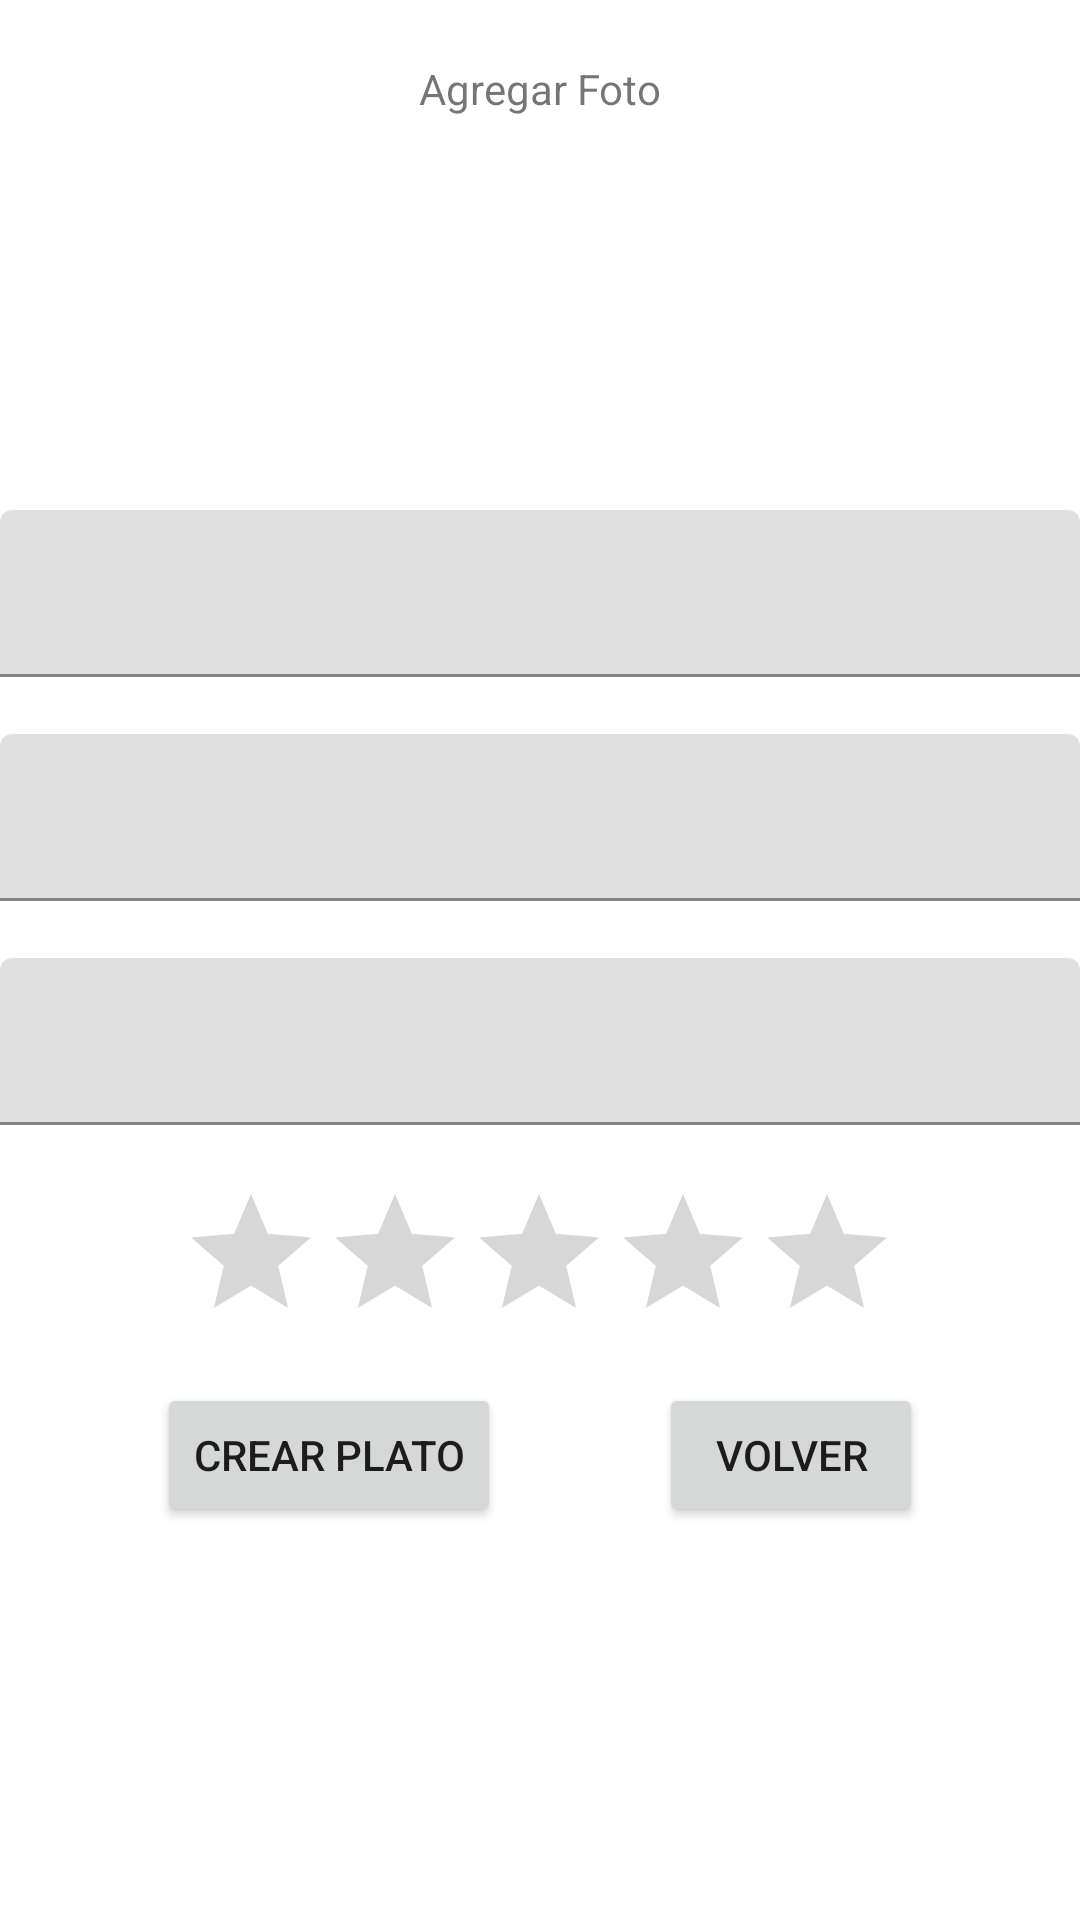

The Android layout XML behind this screen, and the referenced resources:
<!-- AndroidManifest.xml: application theme Theme.MainComida -->
<!-- res/layout/activity_crear_plato.xml -->
<?xml version="1.0" encoding="utf-8"?>
<androidx.constraintlayout.widget.ConstraintLayout xmlns:android="http://schemas.android.com/apk/res/android"
    xmlns:app="http://schemas.android.com/apk/res-auto"
    xmlns:tools="http://schemas.android.com/tools"
    android:layout_width="match_parent"
    android:layout_height="match_parent"
    android:background="@drawable/background"
    tools:context=".crearPlato">

    <ImageView
        android:id="@+id/iv_crearPlato"
        android:layout_width="168dp"
        android:layout_height="151dp"
        app:layout_constraintBottom_toTopOf="@+id/textView"
        app:layout_constraintEnd_toEndOf="parent"
        app:layout_constraintStart_toStartOf="parent"
        app:layout_constraintTop_toTopOf="parent"
        app:srcCompat="@drawable/logito" />

    <TextView
        android:id="@+id/textView"
        android:layout_width="wrap_content"
        android:layout_height="wrap_content"
        android:text="Nombre del Plato:"
        android:textColor="#FFFFFF"
        android:textStyle="bold"
        app:layout_constraintBottom_toTopOf="@+id/textInputLayout2"
        app:layout_constraintStart_toStartOf="parent"
        app:layout_constraintTop_toBottomOf="@+id/iv_crearPlato" />

    <com.google.android.material.textfield.TextInputLayout
        android:id="@+id/textInputLayout2"
        android:layout_width="0dp"
        android:layout_height="wrap_content"
        app:layout_constraintBottom_toTopOf="@+id/textView2"
        app:layout_constraintEnd_toEndOf="parent"
        app:layout_constraintStart_toStartOf="parent"
        app:layout_constraintTop_toBottomOf="@+id/textView">

        <com.google.android.material.textfield.TextInputEditText
            android:id="@+id/et_nombre_crear"
            android:layout_width="match_parent"
            android:layout_height="match_parent" />
    </com.google.android.material.textfield.TextInputLayout>

    <TextView
        android:id="@+id/textView2"
        android:layout_width="wrap_content"
        android:layout_height="wrap_content"
        android:text="Autor:"
        android:textColor="#FFFFFF"
        android:textStyle="bold"
        app:layout_constraintBottom_toTopOf="@+id/textInputLayout3"
        app:layout_constraintStart_toStartOf="parent"
        app:layout_constraintTop_toBottomOf="@+id/textInputLayout2" />

    <com.google.android.material.textfield.TextInputLayout
        android:id="@+id/textInputLayout3"
        android:layout_width="0dp"
        android:layout_height="wrap_content"
        app:layout_constraintBottom_toTopOf="@+id/textView3"
        app:layout_constraintEnd_toEndOf="parent"
        app:layout_constraintStart_toStartOf="parent"
        app:layout_constraintTop_toBottomOf="@+id/textView2">

        <com.google.android.material.textfield.TextInputEditText
            android:id="@+id/et_autor_crear"
            android:layout_width="match_parent"
            android:layout_height="wrap_content" />
    </com.google.android.material.textfield.TextInputLayout>

    <TextView
        android:id="@+id/textView3"
        android:layout_width="wrap_content"
        android:layout_height="wrap_content"
        android:text="Personas:"
        android:textColor="#FFFFFF"
        android:textStyle="bold"
        app:layout_constraintBottom_toTopOf="@+id/textInputLayout4"
        app:layout_constraintStart_toStartOf="parent"
        app:layout_constraintTop_toBottomOf="@+id/textInputLayout3" />

    <com.google.android.material.textfield.TextInputLayout
        android:id="@+id/textInputLayout4"
        android:layout_width="0dp"
        android:layout_height="wrap_content"
        app:layout_constraintBottom_toTopOf="@+id/textView4"
        app:layout_constraintEnd_toEndOf="parent"
        app:layout_constraintStart_toStartOf="parent"
        app:layout_constraintTop_toBottomOf="@+id/textView3">

        <com.google.android.material.textfield.TextInputEditText
            android:id="@+id/et_personas_crear"
            android:layout_width="match_parent"
            android:layout_height="wrap_content"
            android:inputType="number"
            android:phoneNumber="true" />
    </com.google.android.material.textfield.TextInputLayout>

    <TextView
        android:id="@+id/textView4"
        android:layout_width="wrap_content"
        android:layout_height="wrap_content"
        android:text="Puntuación:"
        android:textColor="#FFFFFF"
        android:textStyle="bold"
        app:layout_constraintBottom_toTopOf="@+id/rb_crear"
        app:layout_constraintStart_toStartOf="parent"
        app:layout_constraintTop_toBottomOf="@+id/textInputLayout4" />

    <RatingBar
        android:id="@+id/rb_crear"
        android:layout_width="wrap_content"
        android:layout_height="wrap_content"
        android:progressTint="@color/purple_200"
        app:layout_constraintEnd_toEndOf="parent"
        app:layout_constraintHorizontal_bias="0.497"
        app:layout_constraintStart_toStartOf="parent"
        app:layout_constraintTop_toBottomOf="@+id/textView4" />

    <Button
        android:id="@+id/btn_crearPlato"
        android:layout_width="wrap_content"
        android:layout_height="wrap_content"
        android:layout_marginTop="10dp"
        android:text="Crear plato"
        app:layout_constraintEnd_toStartOf="@+id/btn_volverCrear"
        app:layout_constraintHorizontal_bias="0.5"
        app:layout_constraintStart_toStartOf="parent"
        app:layout_constraintTop_toBottomOf="@+id/rb_crear" />

    <Button
        android:id="@+id/btn_volverCrear"
        android:layout_width="wrap_content"
        android:layout_height="wrap_content"
        android:text="Volver"
        app:layout_constraintBottom_toBottomOf="@+id/btn_crearPlato"
        app:layout_constraintEnd_toEndOf="parent"
        app:layout_constraintHorizontal_bias="0.5"
        app:layout_constraintStart_toEndOf="@+id/btn_crearPlato" />

    <TextView
        android:id="@+id/textView5"
        android:layout_width="wrap_content"
        android:layout_height="wrap_content"
        android:layout_marginTop="20dp"
        android:clickable="false"
        android:text="Agregar Foto"
        app:layout_constraintEnd_toEndOf="parent"
        app:layout_constraintStart_toStartOf="parent"
        app:layout_constraintTop_toTopOf="parent" />

</androidx.constraintlayout.widget.ConstraintLayout>
<!-- resources referenced by this layout -->
<resources>
  <color name="purple_200">#FCAB10</color>
  <style name="Theme.MainComida" parent="Theme.MaterialComponents.DayNight.DarkActionBar">
          
          <item name="colorPrimary">@color/purple_500</item>
          <item name="colorPrimaryVariant">@color/purple_700</item>
          <item name="colorOnPrimary">@color/white</item>
          
          <item name="colorSecondary">@color/teal_200</item>
          <item name="colorSecondaryVariant">@color/teal_700</item>
          <item name="colorOnSecondary">@color/black</item>
          
          <item name="android:statusBarColor" tools:targetApi="l">?attr/colorPrimaryVariant</item>
          
      </style>
  <color name="purple_500">#FCAB10</color>
  <color name="purple_700">#FCAB10</color>
  <color name="white">#FFFFFFFF</color>
  <color name="teal_200">#FF03DAC5</color>
  <color name="teal_700">#FF018786</color>
  <color name="black">#FF000000</color>
</resources>
